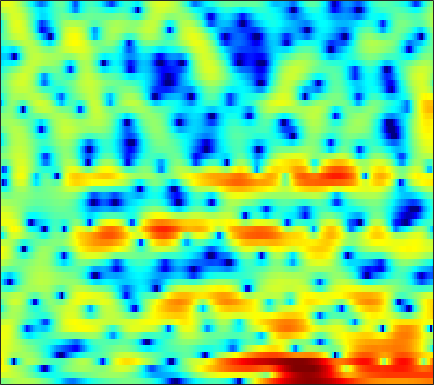

Data behind this chart, as committed beside it:
-0.47864, -0.19048, 0.20917, 0.61821, 0.87747, 1.2046, 1.4981, 1.6525, 1.8274, 1.9324, 1.976, 1.9625, 1.8881, 1.7522, 1.616, 1.3788, 1.0827, 0.80825, 0.41235, -0.070343, -0.60354, -1.0475, -1.7004, -2.4473
3.412, 3.346, 3.244, 3.112, 2.987, 2.787, 2.545, 2.334, 2.001, 1.612, 1.166, 0.7866, 0.2263, -0.4024, -0.8954, -1.609, -2.34, -2.878, -3.544, -4.107, -4.513, -4.707, -4.808, -4.756
5.227, 4.861, 4.312, 3.716, 3.263, 2.685, 2.171, 1.827, 1.431, 1.045, 0.6345, 0.2685, -0.36, -1.188, -1.989, -3.326, -5.145, -6.985, -10.23, -15.13, -19.84, -16.51, -11.51, -8.276
6.022, 4.85, 2.789, -0.1213, -3.248, -10.49, -22.95, -9.816, -4.239, -1.347, 0.3243, 1.09, 1.679, 1.823, 1.756, 1.448, 0.9492, 0.4929, -0.1719, -0.7598, -1.329, -1.675, -2.012, -2.303
4.921, 4.391, 3.617, 2.822, 2.274, 1.682, 1.319, 1.188, 1.179, 1.257, 1.333, 1.352, 1.289, 1.103, 0.884, 0.4643, -0.07339, -0.5609, -1.314, -2.204, -3.297, -4.233, -5.7, -7.5
4.289, 4.097, 3.792, 3.449, 3.181, 2.817, 2.452, 2.183, 1.836, 1.48, 1.126, 0.8531, 0.4746, 0.06603, -0.2603, -0.7432, -1.288, -1.73, -2.376, -3.113, -3.932, -4.625, -5.653, -6.783
4.302, 4.204, 3.979, 3.666, 3.373, 2.914, 2.38, 1.948, 1.329, 0.6914, 0.07518, -0.3616, -0.8848, -1.328, -1.605, -1.914, -2.159, -2.333, -2.548, -2.786, -3.039, -3.246, -3.555, -3.898
4.537, 4.547, 4.401, 4.054, 3.664, 2.939, 1.992, 1.126, -0.2547, -1.827, -3.544, -4.751, -5.915, -6.321, -6.122, -5.539, -4.905, -4.437, -3.961, -3.529, -3.123, -2.816, -2.43, -2.008
4.018, 4.287, 4.377, 4.177, 3.83, 3.08, 1.978, 0.8689, -1.027, -3.595, -7.14, -10.59, -15.09, -13.3, -10.81, -8.636, -7.568, -7.275, -7.364, -7.729, -7.867, -7.387, -5.955, -4.084
2.271, 2.669, 3, 3.096, 3.03, 2.721, 2.179, 1.64, 0.7453, -0.2836, -1.359, -2.14, -3.046, -3.753, -4.16, -4.774, -5.583, -6.408, -8.049, -10.51, -13.21, -13.35, -9.917, -6.226
-0.6813, -0.09612, 0.5889, 1.119, 1.393, 1.57, 1.541, 1.394, 1.046, 0.581, 0.006106, -0.4517, -1.075, -1.715, -2.152, -2.681, -3.16, -3.448, -3.73, -3.811, -3.644, -3.334, -2.678, -1.801
-4.774, -2.937, -1.099, 0.2016, 0.8876, 1.485, 1.757, 1.776, 1.55, 1.079, 0.3787, -0.2766, -1.291, -2.372, -3.094, -3.804, -4.014, -3.83, -3.292, -2.584, -1.847, -1.316, -0.6459, -0.03938
-1.835, -0.6083, 0.7593, 1.819, 2.396, 2.911, 3.142, 3.132, 2.857, 2.249, 1.234, 0.1682, -1.828, -4.799, -8.277, -17.67, -16.96, -9.944, -5.374, -2.775, -1.173, -0.4075, 0.1705, 0.3546
0.5723, 0.8046, 1.135, 1.474, 1.728, 2.024, 2.245, 2.336, 2.342, 2.165, 1.776, 1.323, 0.5359, -0.3858, -1.072, -1.694, -1.722, -1.366, -0.629, 0.08583, 0.5586, 0.6894, 0.4946, -0.22
-2.35, -2.736, -3.209, -3.492, -3.454, -3.019, -2.248, -1.588, -0.7365, -0.01797, 0.5384, 0.8416, 1.114, 1.279, 1.375, 1.474, 1.58, 1.665, 1.766, 1.816, 1.772, 1.645, 1.32, 0.8008
-5.861, -7.47, -10.75, -16.56, -21.6, -14.35, -9.027, -6.447, -3.996, -2.24, -0.9522, -0.1986, 0.586, 1.173, 1.513, 1.86, 2.105, 2.234, 2.332, 2.353, 2.29, 2.193, 2, 1.75
-4.107, -4.969, -6.215, -7.209, -7.457, -6.885, -5.608, -4.523, -3.141, -1.935, -0.9307, -0.2967, 0.4091, 0.9731, 1.311, 1.673, 1.933, 2.064, 2.161, 2.172, 2.102, 2, 1.813, 1.578
-0.4996, -0.8323, -1.25, -1.565, -1.7, -1.732, -1.595, -1.408, -1.077, -0.6944, -0.2875, 0.02031, 0.4119, 0.7815, 1.029, 1.311, 1.524, 1.628, 1.692, 1.655, 1.516, 1.344, 1.019, 0.6026
2.461, 2.151, 1.723, 1.281, 0.9544, 0.5366, 0.1473, -0.1025, -0.3716, -0.5326, -0.5573, -0.4791, -0.2492, 0.07631, 0.3536, 0.7146, 1.023, 1.198, 1.322, 1.307, 1.124, 0.8703, 0.3537, -0.3909
4.562, 4.166, 3.563, 2.862, 2.256, 1.337, 0.2727, -0.6107, -1.851, -2.99, -3.685, -3.737, -3.168, -2.2, -1.403, -0.4425, 0.3302, 0.7683, 1.153, 1.315, 1.254, 1.047, 0.5556, -0.2332
4.889, 4.463, 3.821, 3.052, 2.357, 1.177, -0.4071, -1.992, -4.925, -9.667, -21.01, -20.41, -10.05, -5.741, -3.735, -1.92, -0.6956, -0.05752, 0.5281, 0.8611, 0.9939, 0.9745, 0.7996, 0.4599
2.837, 2.532, 2.314, 2.154, 1.963, 1.494, 0.7195, -0.0978, -1.427, -2.833, -3.869, -4.126, -3.77, -3.03, -2.441, -1.767, -1.294, -1.048, -0.8253, -0.6574, -0.5027, -0.3811, -0.2195, -0.07814
-4.916, -4.539, -1.38, 1.153, 2.36, 3.251, 3.521, 3.418, 2.966, 2.284, 1.493, 0.893, 0.1668, -0.4678, -0.9032, -1.44, -2.054, -2.602, -3.426, -4.169, -4.287, -3.821, -2.751, -1.644
-0.06739, 0.08698, 1.699, 3.438, 4.405, 5.158, 5.33, 5.126, 4.436, 3.29, 1.7, 0.2165, -2.001, -4.079, -5.116, -5.729, -6.042, -6.666, -8.775, -13.87, -24.89, -13.79, -7.317, -4.079
4.373, 4.367, 4.438, 4.541, 4.557, 4.421, 4.001, 3.457, 2.376, 0.7823, -1.449, -3.721, -8, -14.94, -19.24, -13.17, -9.59, -8.229, -7.37, -6.934, -6.402, -5.729, -4.658, -3.632
4.068, 4.018, 3.908, 3.728, 3.529, 3.151, 2.627, 2.115, 1.247, 0.1664, -1.123, -2.17, -3.582, -4.731, -5.241, -5.406, -5.154, -4.846, -4.389, -3.942, -3.49, -3.148, -2.685, -2.291
2.911, 2.835, 2.7, 2.514, 2.343, 2.053, 1.692, 1.369, 0.8719, 0.3101, -0.2918, -0.7447, -1.318, -1.801, -2.078, -2.318, -2.412, -2.399, -2.299, -2.141, -1.944, -1.787, -1.57, -1.361
1.601, 1.492, 1.363, 1.257, 1.186, 1.091, 0.9666, 0.8477, 0.6523, 0.4097, 0.1343, -0.0903, -0.3796, -0.6539, -0.8365, -1.028, -1.151, -1.198, -1.207, -1.153, -1.059, -0.9686, -0.8417, -0.6984
-0.1017, -0.3222, -0.4286, -0.3309, -0.1718, 0.1016, 0.3632, 0.5183, 0.6403, 0.6489, 0.5497, 0.4085, 0.17, -0.1026, -0.3068, -0.5383, -0.704, -0.7802, -0.8048, -0.7569, -0.6516, -0.5466, -0.3904, -0.2227
-3.75, -4.522, -4.399, -3.248, -2.17, -0.8436, 0.2363, 0.8424, 1.373, 1.594, 1.534, 1.316, 0.8175, 0.1758, -0.3363, -0.9343, -1.297, -1.378, -1.249, -0.9721, -0.6629, -0.4628, -0.2311, -0.05504
-10.1, -18.48, -12.67, -6.088, -3.127, -0.3559, 1.548, 2.548, 3.385, 3.694, 3.471, 2.957, 1.755, -0.1032, -1.946, -4.773, -6.486, -5.828, -3.829, -2.117, -1.073, -0.6862, -0.6425, -0.9979
-4.661, -6.029, -5.889, -3.898, -1.937, 0.5069, 2.476, 3.567, 4.505, 4.86, 4.619, 4.029, 2.663, 0.4975, -1.735, -5.517, -8.151, -7.09, -4.519, -2.755, -1.877, -1.73, -2.264, -3.81
-8.229, -13.83, -12.15, -5.934, -2.907, -0.08134, 1.867, 2.901, 3.8, 4.187, 4.122, 3.772, 2.976, 1.861, 0.8926, -0.4592, -1.639, -2.312, -2.966, -3.465, -3.797, -3.955, -4.042, -4.124
-1.045, -1.444, -1.349, -0.611, 0.1863, 1.3, 2.264, 2.833, 3.347, 3.559, 3.469, 3.201, 2.592, 1.709, 0.8758, -0.4496, -2.063, -3.495, -5.757, -8.379, -10.71, -11.04, -9.206, -6.83
0.1463, 0.2645, 0.5965, 1.078, 1.491, 2.038, 2.534, 2.825, 3.064, 3.11, 2.933, 2.66, 2.083, 1.263, 0.4764, -0.816, -2.46, -3.975, -6.516, -9.859, -13.48, -13.88, -10.61, -7.345
-1.967, -1.299, -0.3928, 0.4598, 1.027, 1.671, 2.165, 2.428, 2.623, 2.632, 2.452, 2.192, 1.687, 1.008, 0.3947, -0.5465, -1.579, -2.392, -3.445, -4.315, -4.796, -4.813, -4.362, -3.533
-5.898, -4.013, -2.054, -0.5765, 0.2853, 1.17, 1.777, 2.074, 2.28, 2.277, 2.085, 1.816, 1.319, 0.6752, 0.1221, -0.6692, -1.454, -1.989, -2.55, -2.854, -2.869, -2.686, -2.245, -1.629
-5.424, -3.604, -1.699, -0.2764, 0.5416, 1.344, 1.875, 2.11, 2.226, 2.134, 1.838, 1.488, 0.8443, 0.0008943, -0.7603, -1.923, -3.183, -4.061, -4.9, -5.066, -4.487, -3.728, -2.551, -1.395
-1.316, -0.6565, 0.1822, 0.9005, 1.331, 1.741, 1.973, 2.031, 1.961, 1.726, 1.321, 0.9013, 0.1456, -0.8845, -1.903, -3.722, -6.357, -9.257, -15.52, -17.44, -10.29, -6.918, -3.859, -1.741
0.5052, 0.728, 1.018, 1.244, 1.338, 1.348, 1.21, 1.022, 0.6861, 0.2921, -0.1135, -0.4192, -0.8665, -1.436, -2.004, -3.003, -4.342, -5.508, -6.779, -6.801, -5.385, -3.949, -2.16, -0.6942
0.2694, 0.4351, 0.6467, 0.7427, 0.6765, 0.3742, -0.2402, -0.9044, -1.974, -3.003, -3.548, -3.464, -2.848, -2.088, -1.615, -1.186, -0.9527, -0.8481, -0.7078, -0.4762, -0.1061, 0.2298, 0.6917, 1.092
-2.387, -1.577, -0.5799, 0.07381, 0.266, 0.009144, -0.92, -2.196, -5.067, -10.54, -23.17, -12.67, -5.901, -2.459, -0.8042, 0.6615, 1.594, 2.058, 2.436, 2.623, 2.658, 2.58, 2.353, 1.979
-8.72, -5.183, -2.307, -0.5978, 0.153, 0.5511, 0.3659, -0.1166, -1.126, -2.212, -2.64, -2.205, -0.9235, 0.491, 1.401, 2.339, 2.95, 3.208, 3.335, 3.236, 2.906, 2.505, 1.718, 0.5846
-4.639, -3.389, -1.776, -0.4554, 0.2842, 0.9924, 1.391, 1.531, 1.59, 1.584, 1.623, 1.711, 1.892, 2.092, 2.2, 2.248, 2.159, 1.994, 1.666, 1.216, 0.6517, 0.1466, -0.7124, -1.875
-2.288, -1.574, -0.6078, 0.2932, 0.8899, 1.56, 2.071, 2.352, 2.606, 2.741, 2.76, 2.704, 2.524, 2.201, 1.849, 1.205, 0.37, -0.3459, -1.362, -2.283, -2.926, -3.204, -3.377, -3.514
-1.91, -1.11, -0.1286, 0.7437, 1.334, 2.001, 2.542, 2.865, 3.171, 3.336, 3.34, 3.221, 2.873, 2.263, 1.602, 0.3813, -1.334, -3.037, -6.022, -9.654, -11.34, -9.821, -7.12, -5.153
-2.757, -1.817, -0.7359, 0.1839, 0.7819, 1.479, 2.076, 2.463, 2.889, 3.186, 3.334, 3.319, 3.097, 2.601, 2.011, 0.8927, -0.7259, -2.332, -5.095, -8.313, -9.709, -8.388, -5.879, -3.976
-4.536, -3.649, -2.686, -1.911, -1.426, -0.8181, -0.1992, 0.2866, 0.9663, 1.619, 2.172, 2.484, 2.72, 2.724, 2.558, 2.117, 1.466, 0.8703, 0.04441, -0.6425, -1.024, -1.077, -0.9029, -0.6605
-6.7, -6.047, -5.541, -5.427, -5.528, -5.674, -5.388, -4.681, -3.216, -1.57, -0.1027, 0.7927, 1.695, 2.281, 2.536, 2.645, 2.582, 2.44, 2.19, 1.927, 1.69, 1.547, 1.39, 1.248
-7.881, -7.367, -7.335, -8.268, -9.823, -14.2, -26.12, -16.74, -8.807, -4.6, -1.887, -0.446, 0.9274, 1.8, 2.219, 2.521, 2.592, 2.537, 2.374, 2.146, 1.908, 1.753, 1.585, 1.482
-6.308, -5.723, -5.396, -5.555, -5.95, -6.551, -6.547, -5.779, -3.989, -2.044, -0.4147, 0.5481, 1.464, 2.008, 2.195, 2.222, 2, 1.722, 1.238, 0.6929, 0.1789, -0.1324, -0.3578, -0.3186
-3.518, -2.861, -2.127, -1.523, -1.156, -0.6676, -0.1557, 0.2903, 0.9337, 1.556, 2.059, 2.302, 2.405, 2.263, 1.977, 1.357, 0.5119, -0.2679, -1.476, -2.85, -4.369, -5.529, -6.668, -6.524
-2.546, -1.653, -0.5154, 0.4879, 1.149, 1.882, 2.456, 2.793, 3.11, 3.237, 3.159, 2.932, 2.395, 1.543, 0.6998, -0.7385, -2.458, -3.921, -5.944, -8.033, -10.42, -12.93, -18.99, -21.48
-4.021, -2.33, -0.4351, 1.058, 1.949, 2.851, 3.475, 3.759, 3.902, 3.78, 3.369, 2.867, 1.901, 0.5179, -0.8198, -3.089, -6.123, -9.001, -13.75, -16.83, -15.03, -13.22, -11.3, -9.302
-4.711, -2.459, -0.213, 1.419, 2.33, 3.208, 3.749, 3.948, 3.954, 3.68, 3.117, 2.504, 1.406, -0.007973, -1.335, -3.491, -6.182, -8.581, -11.97, -13.71, -12.16, -10.31, -8.07, -6.151
-1.163, -0.07885, 1.196, 2.209, 2.79, 3.319, 3.569, 3.59, 3.404, 2.974, 2.322, 1.682, 0.6575, -0.5382, -1.543, -2.946, -4.361, -5.31, -6.293, -6.745, -6.61, -6.183, -5.33, -4.334
1.848, 2.31, 2.852, 3.264, 3.459, 3.553, 3.442, 3.228, 2.771, 2.12, 1.3, 0.5845, -0.4848, -1.676, -2.588, -3.799, -4.913, -5.61, -6.256, -6.455, -6.191, -5.731, -4.913, -3.969
3.724, 3.94, 4.12, 4.152, 4.063, 3.785, 3.331, 2.862, 2.072, 1.115, -0.005611, -0.9283, -2.268, -3.703, -4.83, -6.474, -8.17, -9.492, -10.86, -11.08, -9.796, -8.322, -6.277, -4.515
